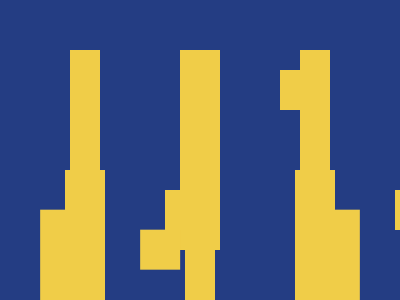

Here is a drawing made with CSS. Write the source that renders it.

<!-- Here added closing tags to format the code properly -->
<!-- Method 1 -->
<p></p>
<style>
    * {
        background: #243D83;
        color: F0CD48;
        border: solid;
        border-width: 0 30 40;
        margin: 50 185 50 70;

        * {
            margin: 0-145-40 85;

            * {
                border-width: 20;
                margin: 0 80 0-35;
                box-shadow: 122q 127q, 148q 169q, -122q 127q, -148q 169q
            }
        }
    }
</style>

<!-- Method 2 -->
<style>
    * {
        background: linear-gradient(#F0CD48, #F0CD48)50%/32q 100%no-repeat#243D83;
        color: F0CD48;
        border: solid;
        border-width: 0 30 40;
        margin: 50 70;

        * {
            margin: 0 80 120;
            border-width: 20;
            box-shadow: 115px 127q, 148q 169q, -115px 127q, -148q 169q
        }
    }
</style>